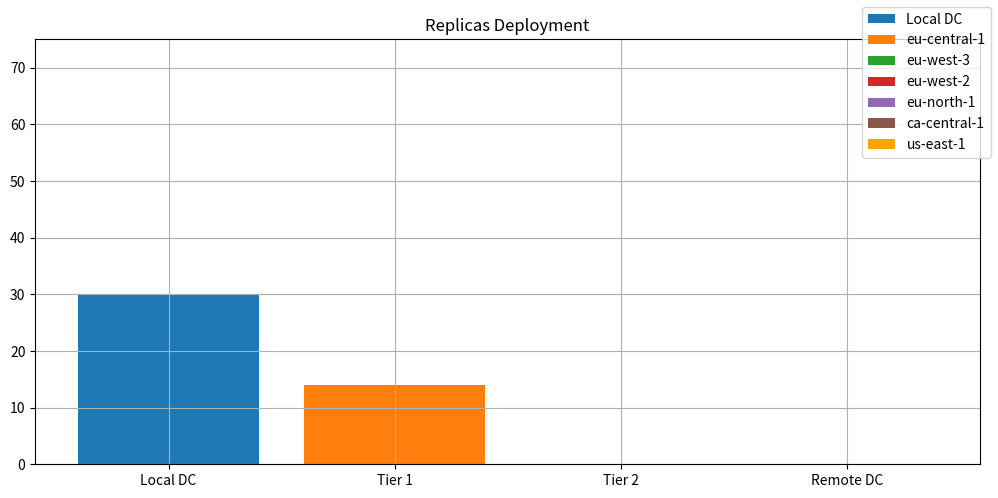

The script that saved this image:
from matplotlib import pyplot as plt
 
#plt.style.use('ggplot')

'''
Allocation_map: {"eu-south-1 - Local DC"=>{:tier=>"local", :pods=>30}, 
"eu-central-1 Tier 1 Regional Edge"=>{:tier=>"t1", :pods=>14}, 
"eu-west-3 Tier 1"=>{:tier=>"t1", :pods=>0}, 
"eu-west-2 Tier 2"=>{:tier=>"t2", :pods=>0},
 "eu-north-1 - Tier 2"=>{:tier=>"t2", :pods=>0},
  "ca-central-1 - Remote DC"=>{:tier=>"rdc", :pods=>0}, 
  "us-east-1 - Remote DC"=>{:tier=>"rdc", :pods=>0}}
'''
#datacenters = [1, 2, 3, 4, 5, 6, 7]
tiers = [1, 2, 3, 4]
#sampleValues = [15, 13, 27, 12, 20, 100, 113]
#sortedValues = [75, 77, 68, 68, 12, 0, 0]

'''
localDcSample = [30, 0, 0, 0]
euCentralSample = [0, 14, 0, 0]
euWest3Sample = [0, 17, 0, 0]
euWest2Sample = [0, 0, 21, 0]
euNorthSample = [0, 0, 27, 0]
caCentralSample = [0, 0, 0, 100]
usEastSample = [0, 0, 0, 110]
'''
localDcSorted = [30, 0, 0, 0]
euCentralSorted = [0, 14, 0, 0]
euWest3Sorted = [0, 0, 0, 0]
euWest2Sorted = [0, 0, 0, 0]
euNorthSorted = [0, 0, 0, 0]
caCentralSorted = [0, 0, 0, 0]
usEastSorted = [0, 0, 0, 0]

localDc_50 = [75, 0, 0, 0]
euCentral_50 = [0, 0, 0, 0]
euWest3_50 = [0, 75, 0, 0]
euWest2_50 = [0, 0, 0, 0]
euNorth_50 = [0, 0, 0, 0]
caCentral_50 = [0, 0, 0, 0]
usEast_50 = [0, 0, 0, 0]

localDc_150 = [75, 0, 0, 0]
euCentral_150 = [0, 150, 0, 0]
euWest3_150 = [0, 150, 0, 0]
euWest2_150 = [0, 0, 75, 0]
euNorth_150 = [0, 0, 0, 0]
caCentral_150 = [0, 0, 0, 0]
usEast_150 = [0, 0, 0, 0]

#labels = ["eu-south-1", "eu-central-1", "eu-west-3", "eu-west-2", "eu-north-1", "ca-central-1", "us-east-1"]

labels = ["Local DC", "Tier 1", "Tier 2", "Remote DC"]
fig, axs = plt.subplots(nrows=1,ncols=1, figsize=(10, 5), sharex=True, sharey=True)
plt.grid()

'''
p11 = axs[0].bar(tiers, localDcSample, label='eu-south-1')
p12 = axs[0].bar(tiers, euCentralSample, bottom=localDcSample, label='eu-central-1')
p13 = axs[0].bar(tiers, euWest3Sample, bottom=euCentralSample, label='eu-west-3')
p14 = axs[0].bar(tiers, euWest2Sample, bottom=euWest3Sample, label='eu-west-2')
p15 = axs[0].bar(tiers, euNorthSample, bottom=euWest2Sample, label='eu-north-1')
p16 = axs[0].bar(tiers, caCentralSample, bottom=euNorthSample, label='ca-central-1')
p17 = axs[0].bar(tiers, usEastSample, bottom=caCentralSample, color='orange', label='us-east-1')
'''
p21 = axs.bar(tiers, localDcSorted, label='Local DC')
p22 = axs.bar(tiers, euCentralSorted, bottom=localDc_50, label='eu-central-1')
p23 = axs.bar(tiers, euWest2Sorted, bottom=euCentral_50, label='eu-west-3')
p24 = axs.bar(tiers, euWest3Sorted, bottom=euWest3_50, label='eu-west-2')
p25 = axs.bar(tiers, euNorthSorted, bottom=euWest2_50, label='eu-north-1')
p26 = axs.bar(tiers, caCentralSorted, bottom=euNorth_50, label='ca-central-1')
p27 = axs.bar(tiers, usEastSorted, bottom=caCentral_50, color='orange', label='us-east-1')
 
'''
p21 = axs[0].bar(tiers, localDc_50, label='Local DC')
p22 = axs[0].bar(tiers, euCentral_50, bottom=localDc_50, label='eu-central-1')
p23 = axs[0].bar(tiers, euWest3_50, bottom=euCentral_50, label='eu-west-3')
p24 = axs[0].bar(tiers, euWest2_50, bottom=euWest3_50, label='eu-west-2')
p25 = axs[0].bar(tiers, euNorth_50, bottom=euWest2_50, label='eu-north-1')
p26 = axs[0].bar(tiers, caCentral_50, bottom=euNorth_50, label='ca-central-1')
p27 = axs[0].bar(tiers, usEast_50, bottom=caCentral_50, color='orange', label='us-east-1')
 
p21 = axs[1].bar(tiers, localDc_150)
p22 = axs[1].bar(tiers, euCentral_150, bottom=localDc_150)
p23 = axs[1].bar(tiers, euWest3_150, bottom=euCentral_150)
p24 = axs[1].bar(tiers, euWest2_150, bottom=euWest3_150)
p25 = axs[1].bar(tiers, euNorth_150, bottom=euWest2_150)
p26 = axs[1].bar(tiers, caCentral_150, bottom=euNorth_150)
p27 = axs[1].bar(tiers, usEast_150, bottom=caCentral_150, color='orange')
'''

#axs[0].bar(datacenters, sampleValues, align='center', label='Pods Allocated')
#axs[1].bar(datacenters, sortedValues, align='center', label='Pods Allocated')
 
axs.set_title('Replicas Deployment')
fig.tight_layout()

#fig.text(0.5, 0.001, 'Datacenters', ha='center', fontsize='large')
#fig.text(0.04, 0.5, 'Pods Allocated', rotation='vertical', va='center', fontsize='large')
 
plt.xticks(tiers, labels)
fig.legend()
#fig.legend(fontsize='medium', loc='center right')
 
plt.show()
fig.savefig("distribution_plot_tnsm.pdf")
